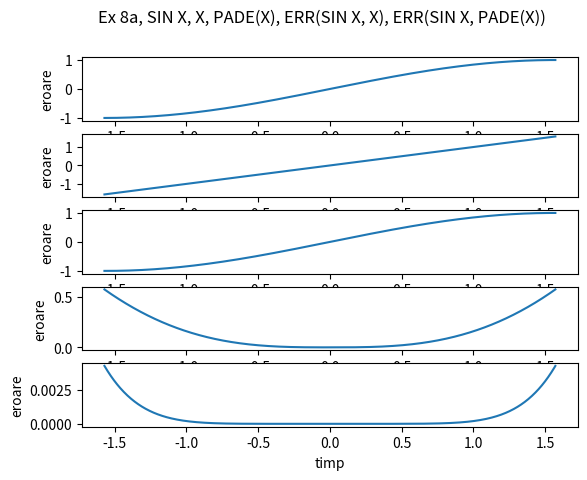
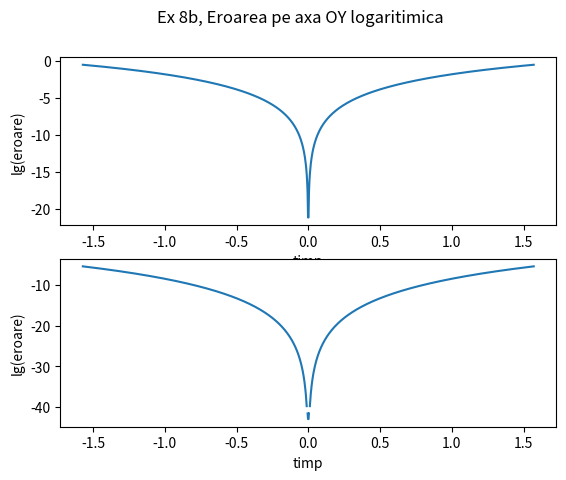

Write Python code to recreate these figures, in order.
import matplotlib.pyplot as plt
import numpy as np
import scipy

def PadeAproximation(x):
    return (x - 7 * x**3 / 60) / (1 + x*x / 20)

samples = np.linspace(-np.pi / 2, np.pi / 2, 1000)
values1 = np.sin(samples)
values2 = samples
values3 = PadeAproximation(samples)
values4 = abs(values1 - values2)
values5 = abs(values1 - values3)

fig, axs = plt.subplots(5)
fig.suptitle('Ex 8a, SIN X, X, PADE(X), ERR(SIN X, X), ERR(SIN X, PADE(X))')
axs[0].plot(samples, values1)
axs[1].plot(samples, values2)
axs[2].plot(samples, values3)
axs[3].plot(samples, values4)
axs[4].plot(samples, values5)

for ax in axs.flat:
    ax.set_xlabel('timp')
    ax.set_ylabel('eroare')

plt.savefig('Ex8a.pdf', format='pdf')

plt.show()

values4 = np.log(abs(values1 - values2))
values5 = np.log(abs(values1 - values3))

fig, axs = plt.subplots(2)
fig.suptitle('Ex 8b, Eroarea pe axa OY logaritimica')
axs[0].plot(samples, values4)
axs[1].plot(samples, values5)

for ax in axs.flat:
    ax.set_xlabel('timp')
    ax.set_ylabel('lg(eroare)')

plt.savefig('Ex8b.pdf', format='pdf')
plt.show()